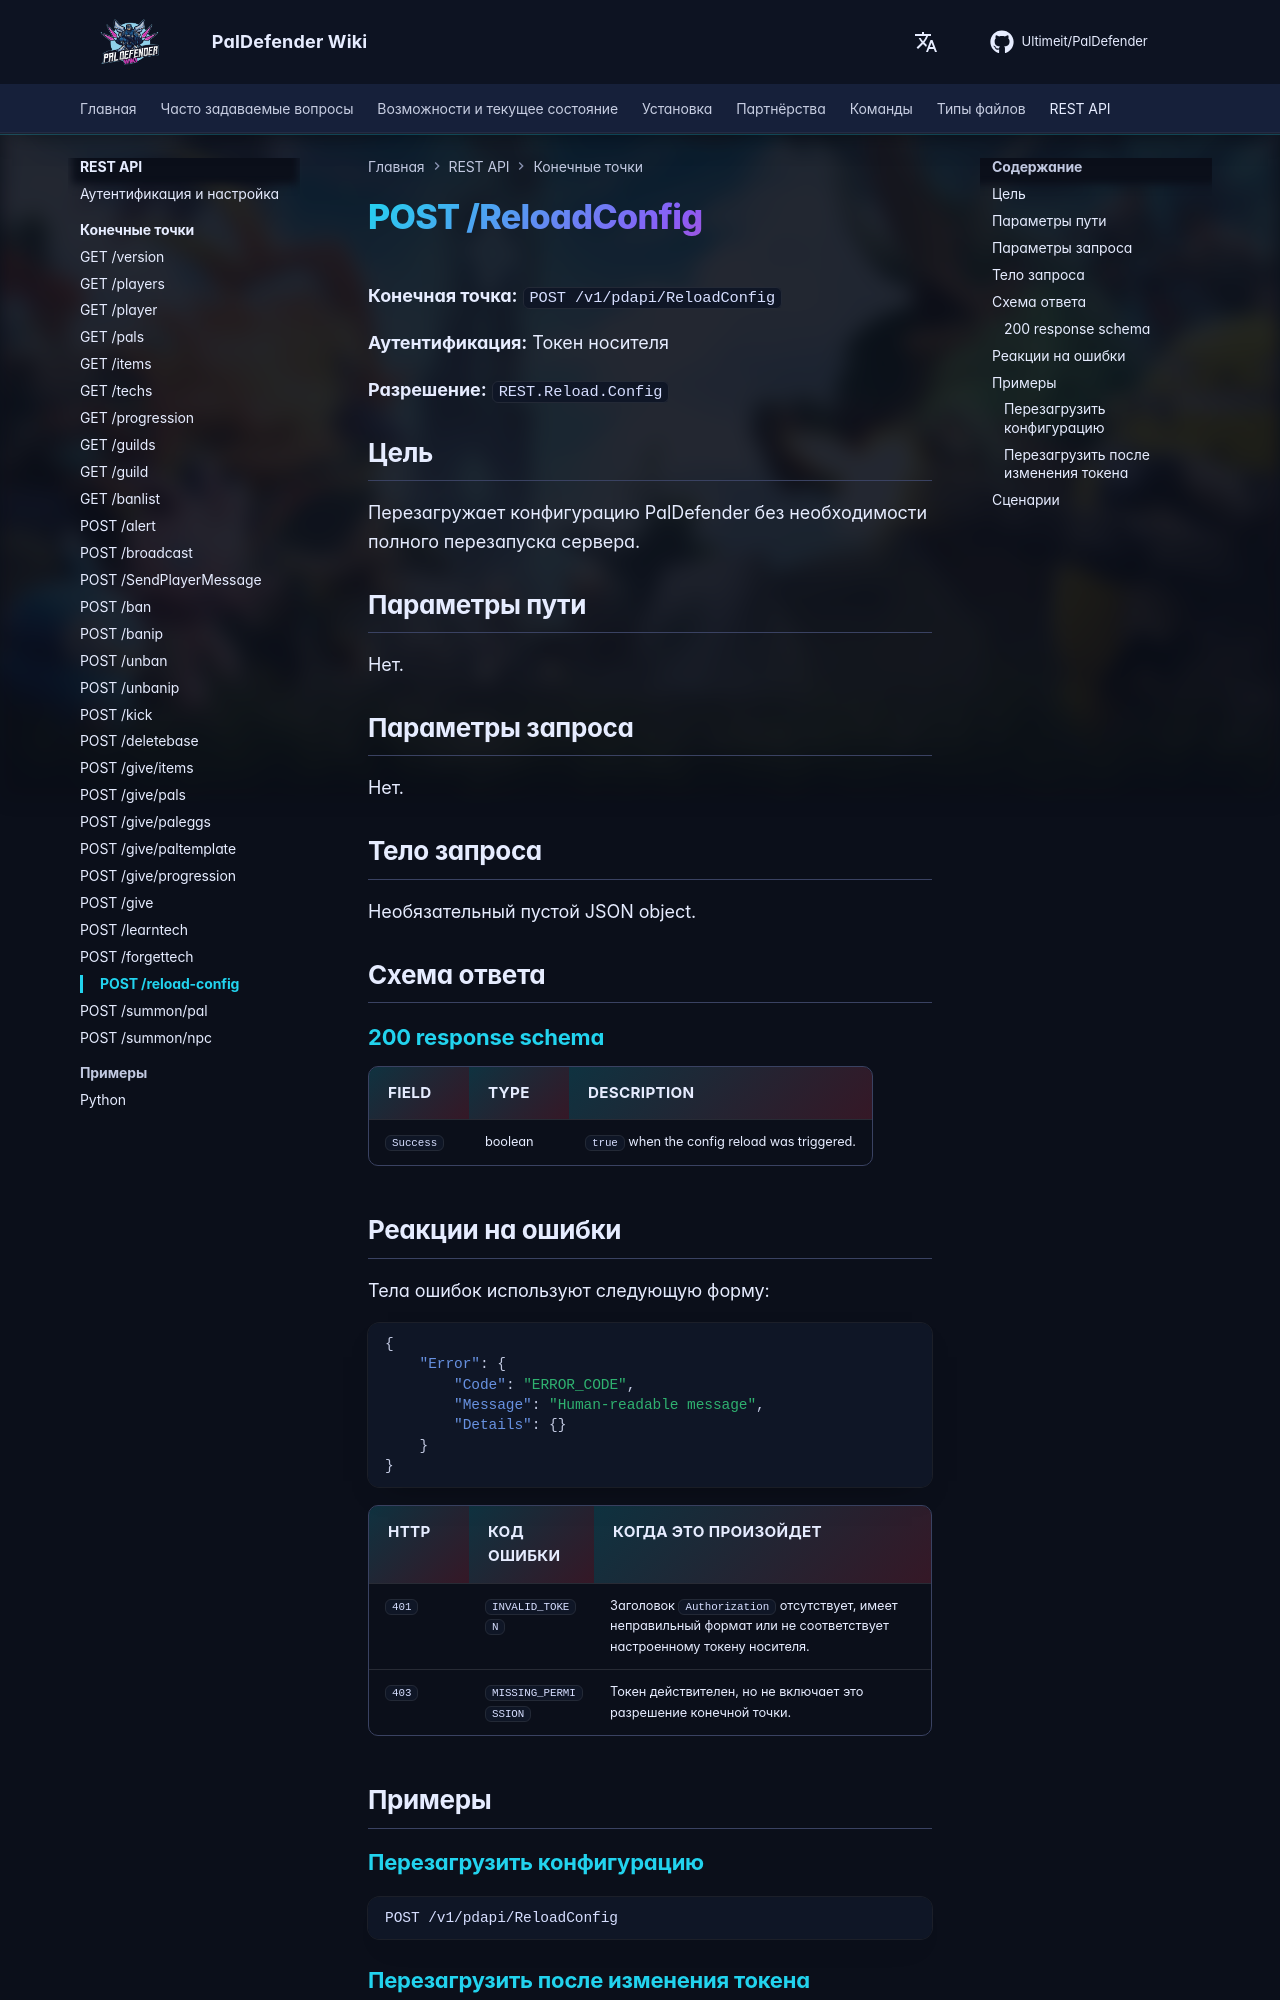

repository: Ultimeit/PalDefender · page: ru/RESTAPI/Endpoints/reload-config/index.html · generator: mkdocs

# POST /ReloadConfig



**Конечная точка:** `POST /v1/pdapi/ReloadConfig`

**Аутентификация:** Токен носителя

**Разрешение:** `REST.Reload.Config`

## Цель

Перезагружает конфигурацию PalDefender без необходимости полного перезапуска сервера.

## Параметры пути

Нет.

## Параметры запроса

Нет.

## Тело запроса

Необязательный пустой JSON object.

## Схема ответа

--8<-- "_snippets/restapi/schemas/reload-config.md"

## Реакции на ошибки

Тела ошибок используют следующую форму:

```json
{
    "Error": {
        "Code": "ERROR_CODE",
        "Message": "Human-readable message",
        "Details": {}
    }
}
```

| HTTP | Код ошибки | Когда это произойдет |
|------|------------|-----------------|
| `401` | `INVALID_TOKEN` | Заголовок `Authorization` отсутствует, имеет неправильный формат или не соответствует настроенному токену носителя. |
| `403` | `MISSING_PERMISSION` | Токен действителен, но не включает это разрешение конечной точки. |

## Примеры

### Перезагрузить конфигурацию

```http
POST /v1/pdapi/ReloadConfig
```

### Перезагрузить после изменения токена

```http
POST /v1/pdapi/ReloadConfig
```
